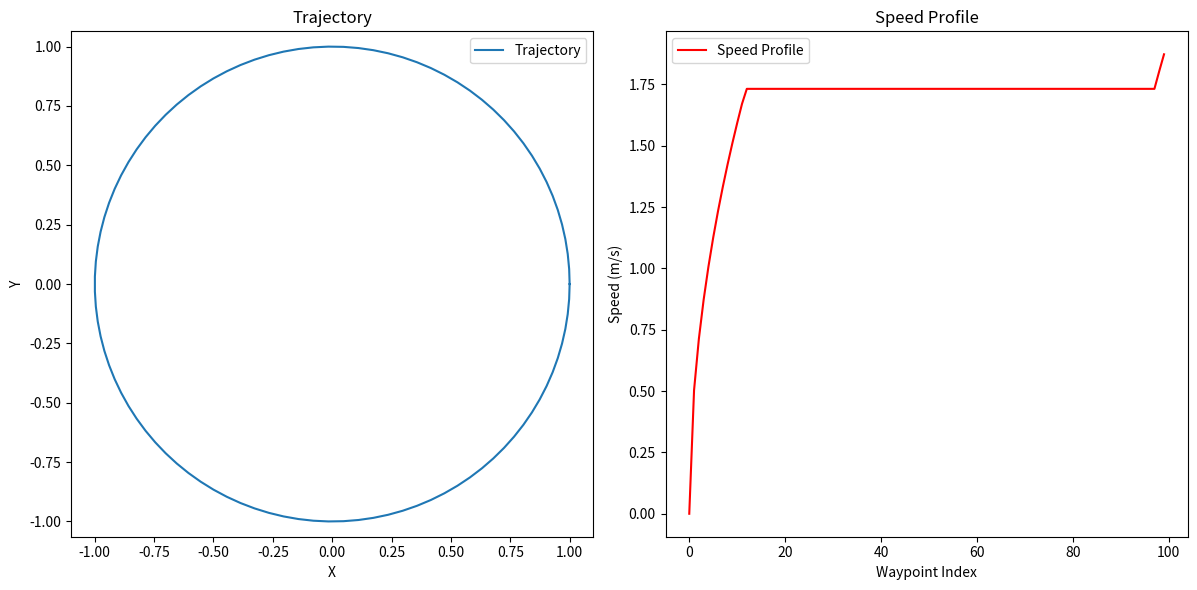

The matplotlib source for this figure:
import numpy as np
import matplotlib.pyplot as plt

# Vehicle and trajectory parameters
a_max = 2.0  # Maximum acceleration (m/s^2)
a_lat_max = 3.0  # Maximum lateral acceleration (m/s^2)
v_max = 5.0  # Maximum velocity (m/s)

def compute_curvature(trajectory):
    """
    Compute the curvature of the trajectory.
    
    Args:
        trajectory (numpy.ndarray): Nx2 array of [x, y] waypoints.
    
    Returns:
        numpy.ndarray: N array of curvature values.
    """
    x = trajectory[:, 0]
    y = trajectory[:, 1]
    dx = np.gradient(x)
    dy = np.gradient(y)
    ddx = np.gradient(dx)
    ddy = np.gradient(dy)
    
    curvature = np.abs(ddx * dy - ddy * dx) / (dx**2 + dy**2)**1.5
    curvature[np.isnan(curvature)] = 0  # Handle division by zero
    return curvature

def compute_speed_profile(trajectory, a_max, a_lat_max, v_max):
    """
    Generate the optimal speed profile for the trajectory.
    
    Args:
        trajectory (numpy.ndarray): Nx2 array of [x, y] waypoints.
        a_max (float): Maximum forward/backward acceleration (m/s^2).
        a_lat_max (float): Maximum lateral acceleration (m/s^2).
        v_max (float): Maximum velocity (m/s).
    
    Returns:
        numpy.ndarray: N array of speeds (m/s).
    """
    curvature = compute_curvature(trajectory)
    v_curvature = np.sqrt(a_lat_max / (curvature + 1e-6))  # Avoid division by zero
    v_curvature = np.clip(v_curvature, 0, v_max)
    
    N = len(trajectory)
    speed = np.zeros(N)
    speed[0] = 0  # Start from rest

    # Forward pass
    for i in range(1, N):
        d = np.linalg.norm(trajectory[i] - trajectory[i - 1])  # Distance
        speed[i] = min(v_curvature[i], np.sqrt(speed[i - 1]**2 + 2 * a_max * d))
    
    # Backward pass
    for i in range(N - 2, -1, -1):
        d = np.linalg.norm(trajectory[i + 1] - trajectory[i])  # Distance
        speed[i] = min(speed[i], np.sqrt(speed[i + 1]**2 + 2 * a_max * d))
    
    return speed

def plot_speed_profile(trajectory, speed_profile):
    """
    Plot the trajectory and speed profile.
    
    Args:
        trajectory (numpy.ndarray): Nx2 array of [x, y] waypoints.
        speed_profile (numpy.ndarray): N array of speeds (m/s).
    """
    plt.figure(figsize=(12, 6))
    
    # Trajectory plot
    plt.subplot(1, 2, 1)
    plt.plot(trajectory[:, 0], trajectory[:, 1], label="Trajectory")
    plt.xlabel("X")
    plt.ylabel("Y")
    plt.title("Trajectory")
    plt.axis("equal")
    plt.legend()
    
    # Speed profile plot
    plt.subplot(1, 2, 2)
    plt.plot(range(len(speed_profile)), speed_profile, label="Speed Profile", color='red')
    plt.xlabel("Waypoint Index")
    plt.ylabel("Speed (m/s)")
    plt.title("Speed Profile")
    plt.legend()
    
    plt.tight_layout()
    plt.savefig("speed_profile.png")


if __name__ == "__main__":
    # Example trajectory (circle)
    theta = np.linspace(0, 2 * np.pi, 100)
    trajectory = np.column_stack((np.cos(theta), np.sin(theta)))
    
    # Compute speed profile
    speed_profile = compute_speed_profile(trajectory, a_max, a_lat_max, v_max)
    
    # Plot results
    plot_speed_profile(trajectory, speed_profile)
